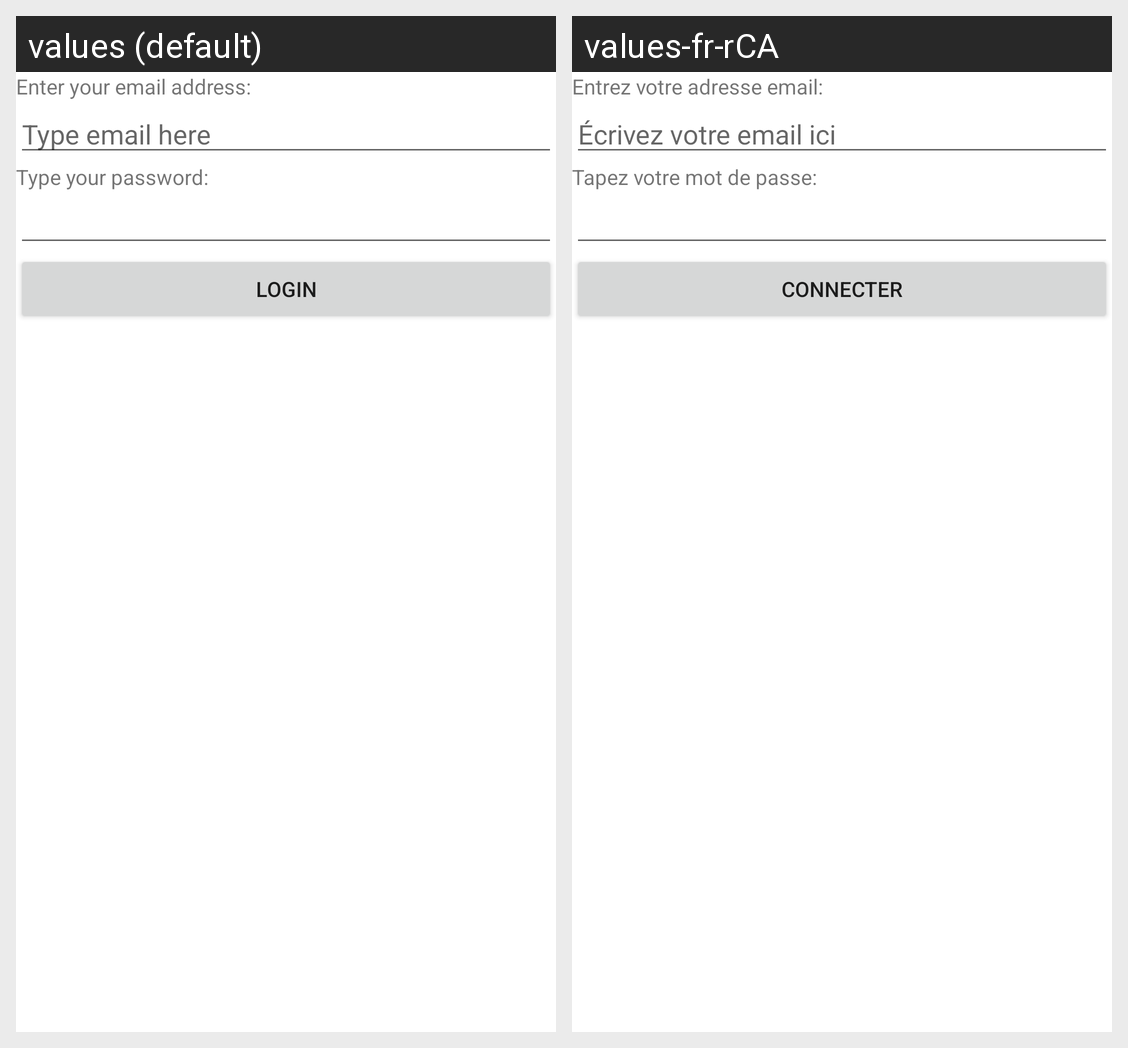

The Android screen above is rendered under two locales of the same app. Produce the string resources it draws, with the default and per-locale values.
Android screen res/layout/activity_profile.xml rendered under 2 locales, left to right: values (default), values-fr-rCA. Device: Nexus 5 (rendered at 1080×1920; each locale shown at half size, 540×960, under a caption strip naming it); theme Theme.AndroidLabs.
Strings drawn on this screen, with the default value and each locale's value (text and hints the layout hard-codes, and strings that could not be matched under every locale, appear in the picture but are not listed):

email
  values: Enter your email address:
  values-fr-rCA: Entrez votre adresse email:

email_message
  values: Type email here
  values-fr-rCA: Écrivez votre email ici

pword
  values: Type your password:
  values-fr-rCA: Tapez votre mot de passe:

ButtonText
  values: Login
  values-fr-rCA: Connecter
